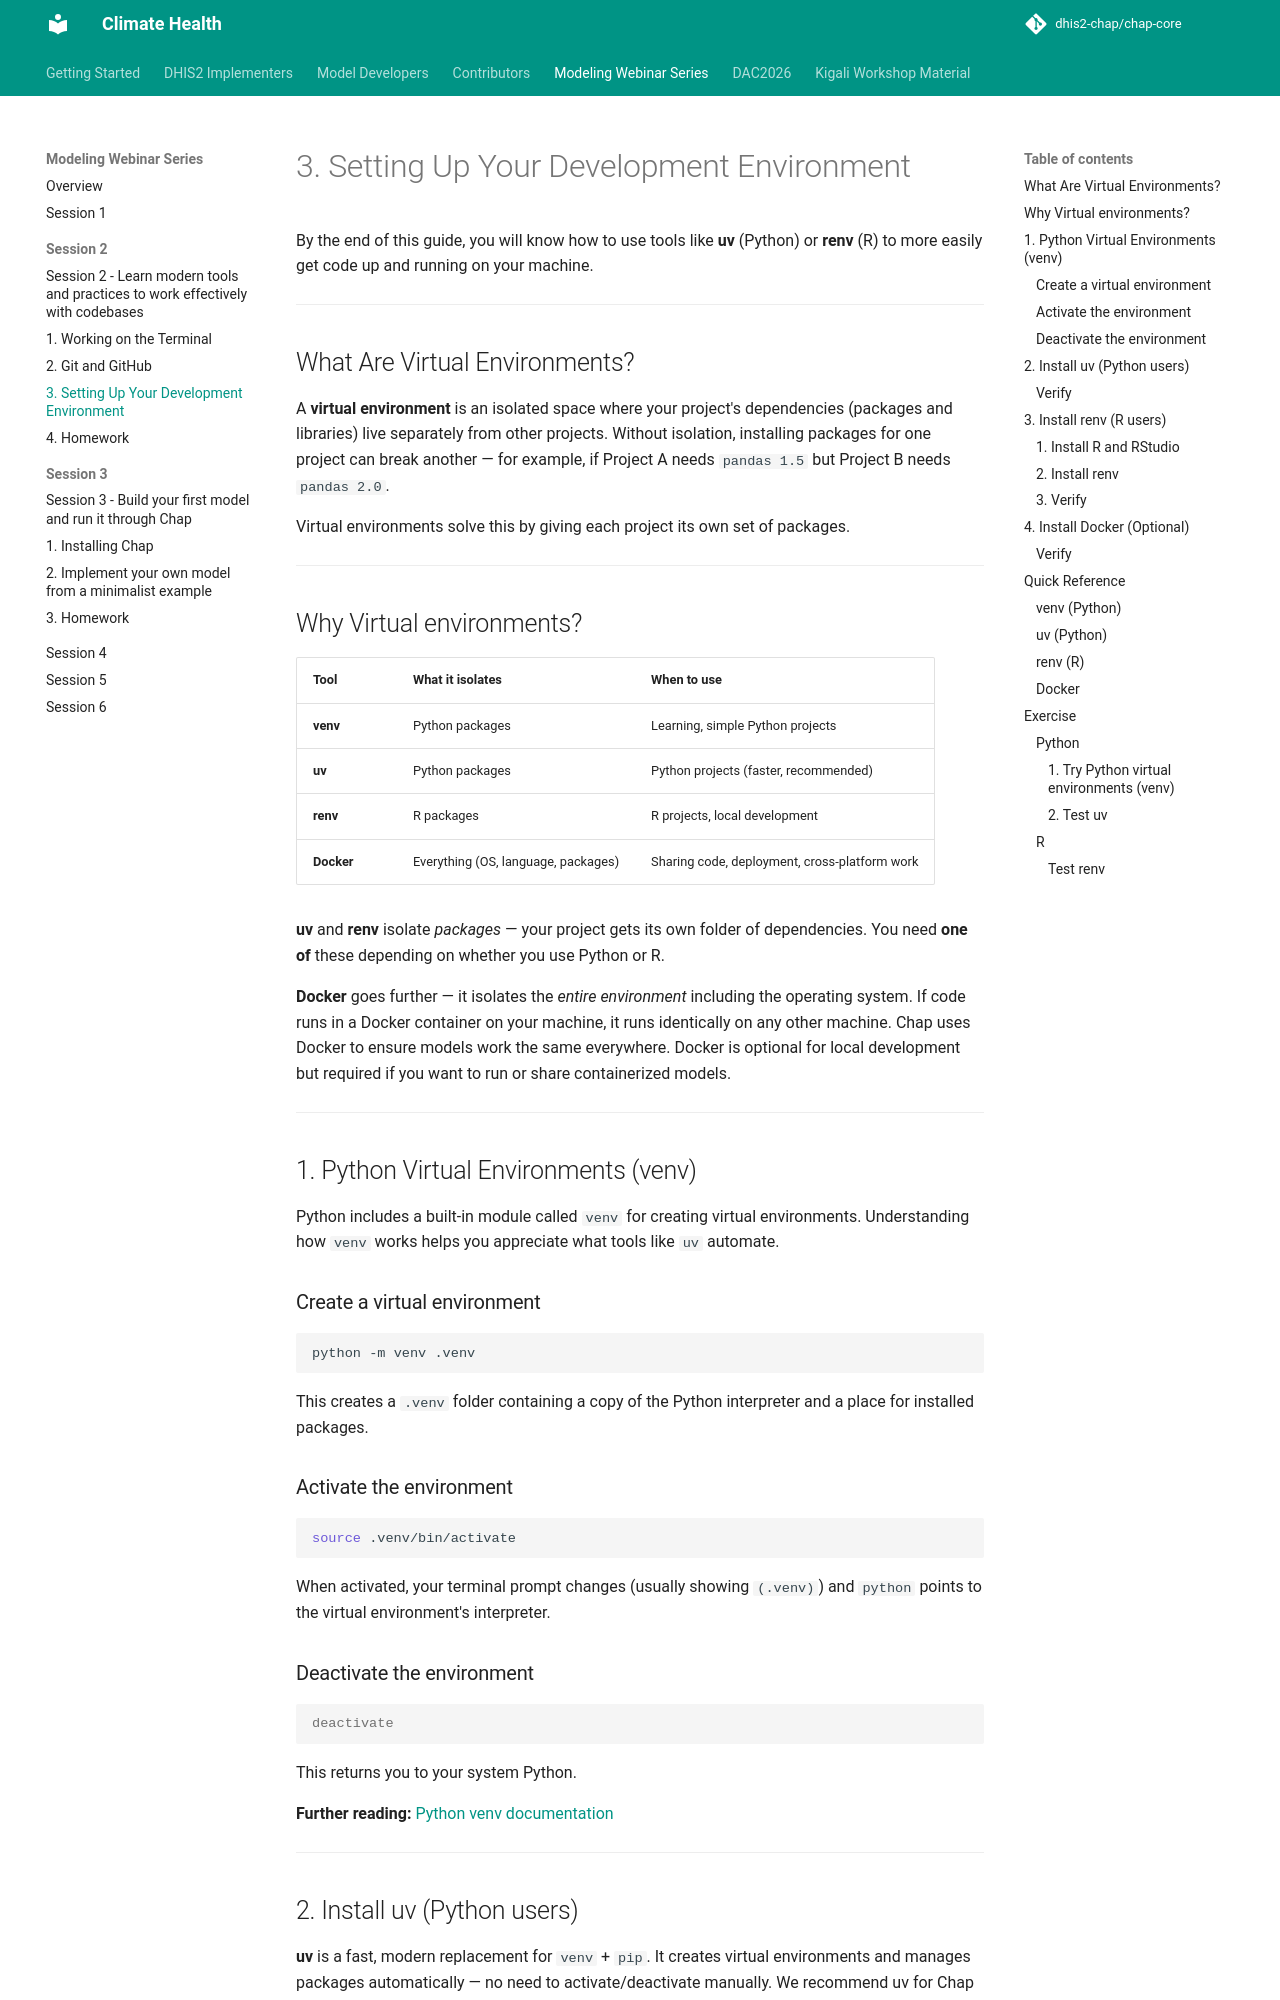

repository: dhis2-chap/chap-core · page: kigali-workshop/kigali-webinar-series/session-2/virtual-environments.html · generator: mkdocs

# 3. Setting Up Your Development Environment
By the end of this guide, you will know how to use tools like **uv** (Python) or **renv** (R) to more easily get code up and running on your machine.

---

## What Are Virtual Environments?

A **virtual environment** is an isolated space where your project's dependencies (packages and libraries) live separately from other projects. Without isolation, installing packages for one project can break another — for example, if Project A needs `pandas 1.5` but Project B needs `pandas 2.0`.

Virtual environments solve this by giving each project its own set of packages.

---

## Why Virtual environments?

| Tool       | What it isolates                    | When to use                                   |
| ---------- | ----------------------------------- | --------------------------------------------- |
| **venv**   | Python packages                     | Learning, simple Python projects              |
| **uv**     | Python packages                     | Python projects (faster, recommended)         |
| **renv**   | R packages                          | R projects, local development                 |
| **Docker** | Everything (OS, language, packages) | Sharing code, deployment, cross-platform work |

**uv** and **renv** isolate _packages_ — your project gets its own folder of dependencies. You need **one of** these depending on whether you use Python or R.

**Docker** goes further — it isolates the _entire environment_ including the operating system. If code runs in a Docker container on your machine, it runs identically on any other machine. Chap uses Docker to ensure models work the same everywhere. Docker is optional for local development but required if you want to run or share containerized models.

---

## 1. Python Virtual Environments (venv)

Python includes a built-in module called `venv` for creating virtual environments. Understanding how `venv` works helps you appreciate what tools like `uv` automate.

### Create a virtual environment

```bash
python -m venv .venv
```

This creates a `.venv` folder containing a copy of the Python interpreter and a place for installed packages.

### Activate the environment

```bash
source .venv/bin/activate
```

When activated, your terminal prompt changes (usually showing `(.venv)`) and `python` points to the virtual environment's interpreter.
